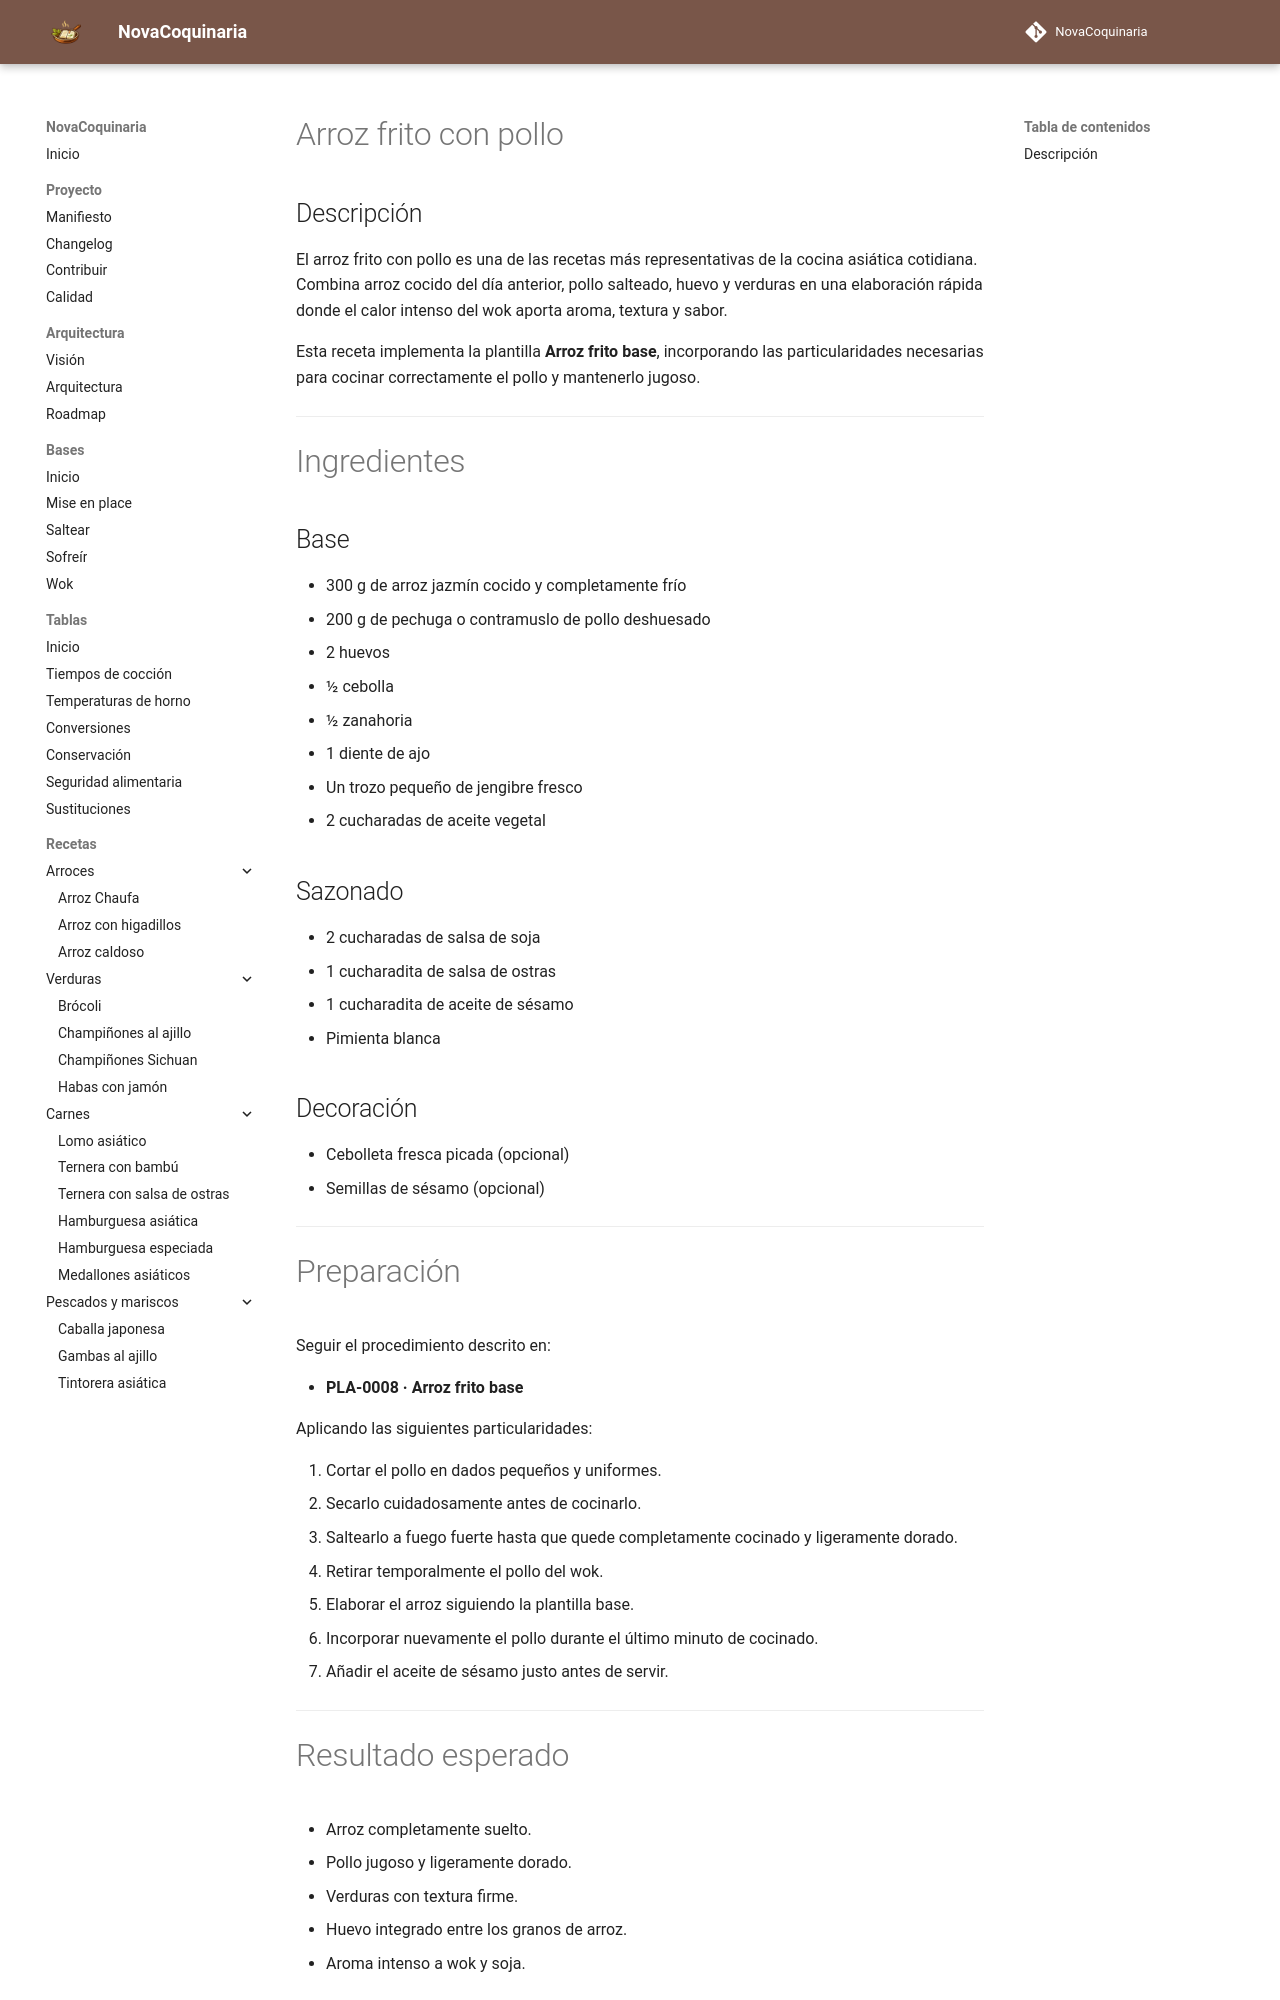

repository: fran-eliot/NovaCoquinaria · page: 01_Arroces/arroz_frito_pollo.html · generator: mkdocs

---
id: REC-0022
tipo: receta
titulo: Arroz frito con pollo
descripcion: Variante del arroz frito asiático elaborada con pollo, huevo y verduras salteadas al wok.
categoria: Arroces
cocina: Asiática
subcategoria: Arroz frito
tags:
  - arroz
  - pollo
  - wok
  - salteado
  - cocina asiática
dificultad: Fácil
tiempo_preparacion: 15 min
tiempo_cocinado: 12 min
raciones: 2
estado: Estable
version: 1.0.0
fecha_creacion: 2026-07-17
ultima_revision: 2026-07-17
autor: NovaCoquinaria
---

# Arroz frito con pollo

## Descripción

El arroz frito con pollo es una de las recetas más representativas de la cocina asiática cotidiana. Combina arroz cocido del día anterior, pollo salteado, huevo y verduras en una elaboración rápida donde el calor intenso del wok aporta aroma, textura y sabor.

Esta receta implementa la plantilla **Arroz frito base**, incorporando las particularidades necesarias para cocinar correctamente el pollo y mantenerlo jugoso.

---

# Ingredientes

## Base

- 300 g de arroz jazmín cocido y completamente frío
- 200 g de pechuga o contramuslo de pollo deshuesado
- 2 huevos
- ½ cebolla
- ½ zanahoria
- 1 diente de ajo
- Un trozo pequeño de jengibre fresco
- 2 cucharadas de aceite vegetal

## Sazonado

- 2 cucharadas de salsa de soja
- 1 cucharadita de salsa de ostras
- 1 cucharadita de aceite de sésamo
- Pimienta blanca

## Decoración

- Cebolleta fresca picada (opcional)
- Semillas de sésamo (opcional)

---
